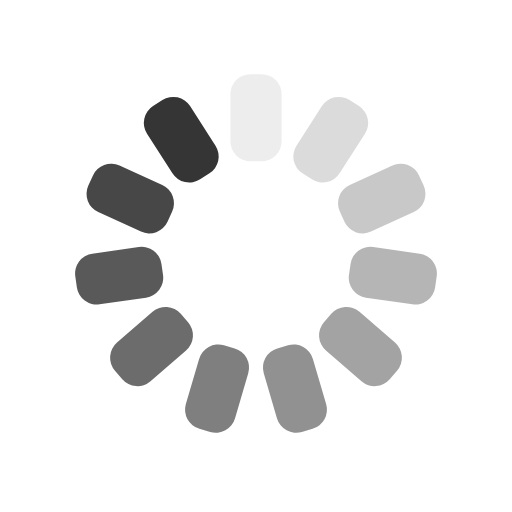
t = 0.00 s
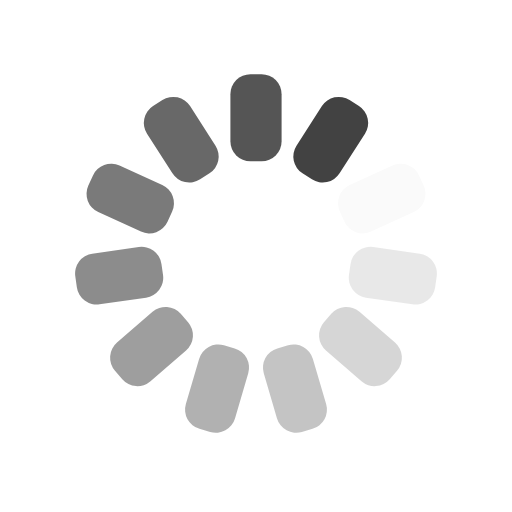
t = 0.25 s
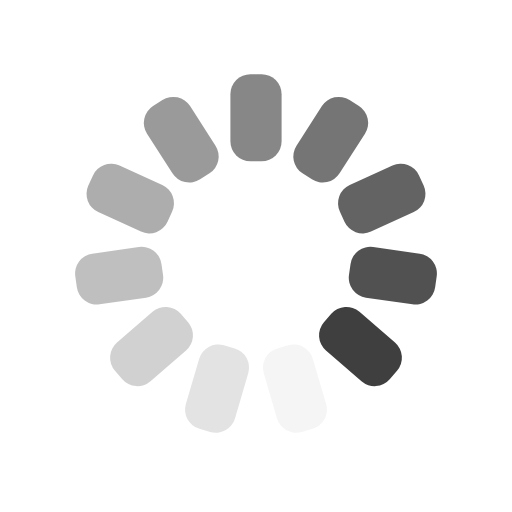
t = 0.50 s
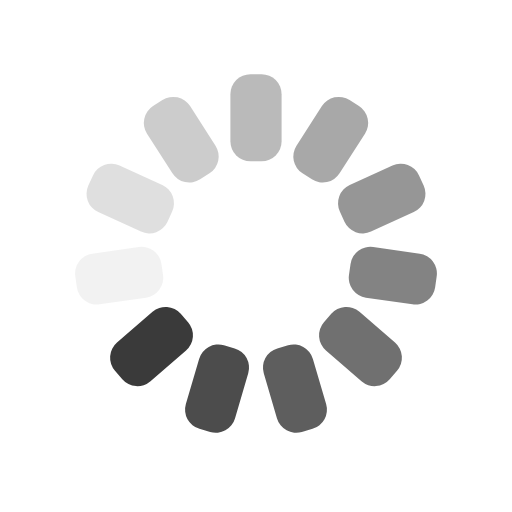
t = 0.75 s

The animated SVG that drew these frames (rendered in a browser with its animation timeline set to each time). Animation: 11 SMIL elements (animate=11); one cycle of 1.00 s, repeats indefinitely.

<?xml version="1.0" encoding="utf-8"?>
<svg xmlns="http://www.w3.org/2000/svg" xmlns:xlink="http://www.w3.org/1999/xlink" style="margin: auto; background: none; display: block; shape-rendering: auto;" width="200px" height="200px" viewBox="0 0 100 100" preserveAspectRatio="xMidYMid">
<g transform="rotate(0 50 50)">
  <rect x="45" y="14.5" rx="3.91" ry="3.91" width="10" height="17" fill="#353535">
    <animate attributeName="opacity" values="1;0" keyTimes="0;1" dur="1s" begin="-0.9090909090909091s" repeatCount="indefinite"></animate>
  </rect>
</g><g transform="rotate(32.72727272727273 50 50)">
  <rect x="45" y="14.5" rx="3.91" ry="3.91" width="10" height="17" fill="#353535">
    <animate attributeName="opacity" values="1;0" keyTimes="0;1" dur="1s" begin="-0.8181818181818182s" repeatCount="indefinite"></animate>
  </rect>
</g><g transform="rotate(65.45454545454545 50 50)">
  <rect x="45" y="14.5" rx="3.91" ry="3.91" width="10" height="17" fill="#353535">
    <animate attributeName="opacity" values="1;0" keyTimes="0;1" dur="1s" begin="-0.7272727272727273s" repeatCount="indefinite"></animate>
  </rect>
</g><g transform="rotate(98.18181818181819 50 50)">
  <rect x="45" y="14.5" rx="3.91" ry="3.91" width="10" height="17" fill="#353535">
    <animate attributeName="opacity" values="1;0" keyTimes="0;1" dur="1s" begin="-0.6363636363636364s" repeatCount="indefinite"></animate>
  </rect>
</g><g transform="rotate(130.9090909090909 50 50)">
  <rect x="45" y="14.5" rx="3.91" ry="3.91" width="10" height="17" fill="#353535">
    <animate attributeName="opacity" values="1;0" keyTimes="0;1" dur="1s" begin="-0.5454545454545454s" repeatCount="indefinite"></animate>
  </rect>
</g><g transform="rotate(163.63636363636363 50 50)">
  <rect x="45" y="14.5" rx="3.91" ry="3.91" width="10" height="17" fill="#353535">
    <animate attributeName="opacity" values="1;0" keyTimes="0;1" dur="1s" begin="-0.45454545454545453s" repeatCount="indefinite"></animate>
  </rect>
</g><g transform="rotate(196.36363636363637 50 50)">
  <rect x="45" y="14.5" rx="3.91" ry="3.91" width="10" height="17" fill="#353535">
    <animate attributeName="opacity" values="1;0" keyTimes="0;1" dur="1s" begin="-0.36363636363636365s" repeatCount="indefinite"></animate>
  </rect>
</g><g transform="rotate(229.0909090909091 50 50)">
  <rect x="45" y="14.5" rx="3.91" ry="3.91" width="10" height="17" fill="#353535">
    <animate attributeName="opacity" values="1;0" keyTimes="0;1" dur="1s" begin="-0.2727272727272727s" repeatCount="indefinite"></animate>
  </rect>
</g><g transform="rotate(261.8181818181818 50 50)">
  <rect x="45" y="14.5" rx="3.91" ry="3.91" width="10" height="17" fill="#353535">
    <animate attributeName="opacity" values="1;0" keyTimes="0;1" dur="1s" begin="-0.18181818181818182s" repeatCount="indefinite"></animate>
  </rect>
</g><g transform="rotate(294.54545454545456 50 50)">
  <rect x="45" y="14.5" rx="3.91" ry="3.91" width="10" height="17" fill="#353535">
    <animate attributeName="opacity" values="1;0" keyTimes="0;1" dur="1s" begin="-0.09090909090909091s" repeatCount="indefinite"></animate>
  </rect>
</g><g transform="rotate(327.27272727272725 50 50)">
  <rect x="45" y="14.5" rx="3.91" ry="3.91" width="10" height="17" fill="#353535">
    <animate attributeName="opacity" values="1;0" keyTimes="0;1" dur="1s" begin="0s" repeatCount="indefinite"></animate>
  </rect>
</g>
<!-- [ldio] generated by https://loading.io/ --></svg>